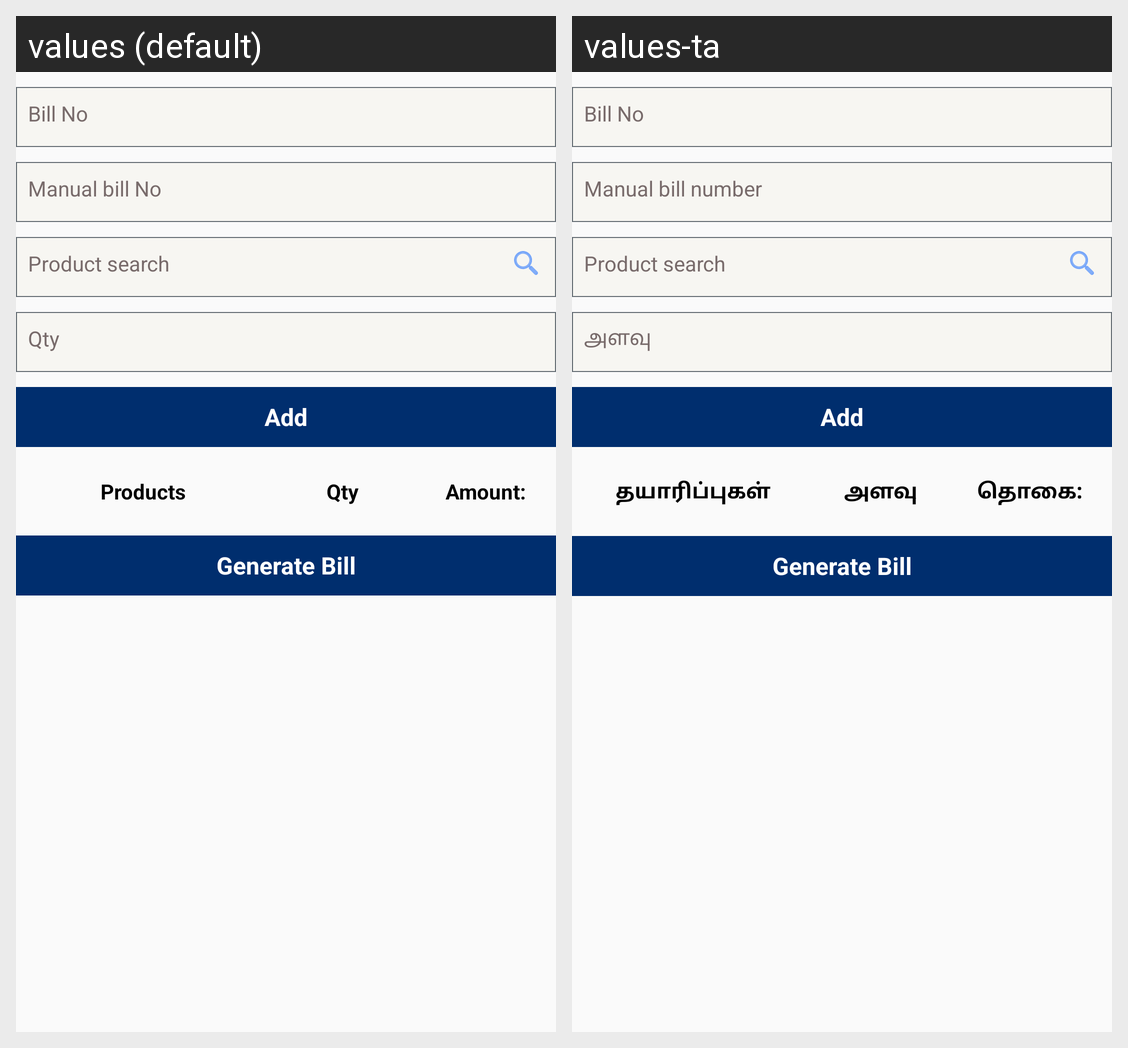

Here is an Android app screen in its default locale and in the app's own translations. Write out the translated-string differences for the strings that appear on this screen.
Android screen res/layout/fragment_route_generate_bill.xml rendered under 2 locales, left to right: values (default), values-ta. Device: Nexus 5 (rendered at 1080×1920; each locale shown at half size, 540×960, under a caption strip naming it); theme AppTheme.
Strings drawn on this screen, with the default value and each locale's value (text and hints the layout hard-codes, and strings that could not be matched under every locale, appear in the picture but are not listed):

bill_no
  values: Bill No
  values-ta: Bill No

manualBillNo
  values: Manual bill No
  values-ta: Manual bill number

product_search
  values: Product search
  values-ta: Product search

quantity
  values: Qty
  values-ta: அளவு

add
  values: Add
  values-ta: Add

products
  values: Products
  values-ta: தயாரிப்புகள்

amount
  values: Amount:
  values-ta: தொகை:

generateBill
  values: Generate Bill
  values-ta: Generate Bill
